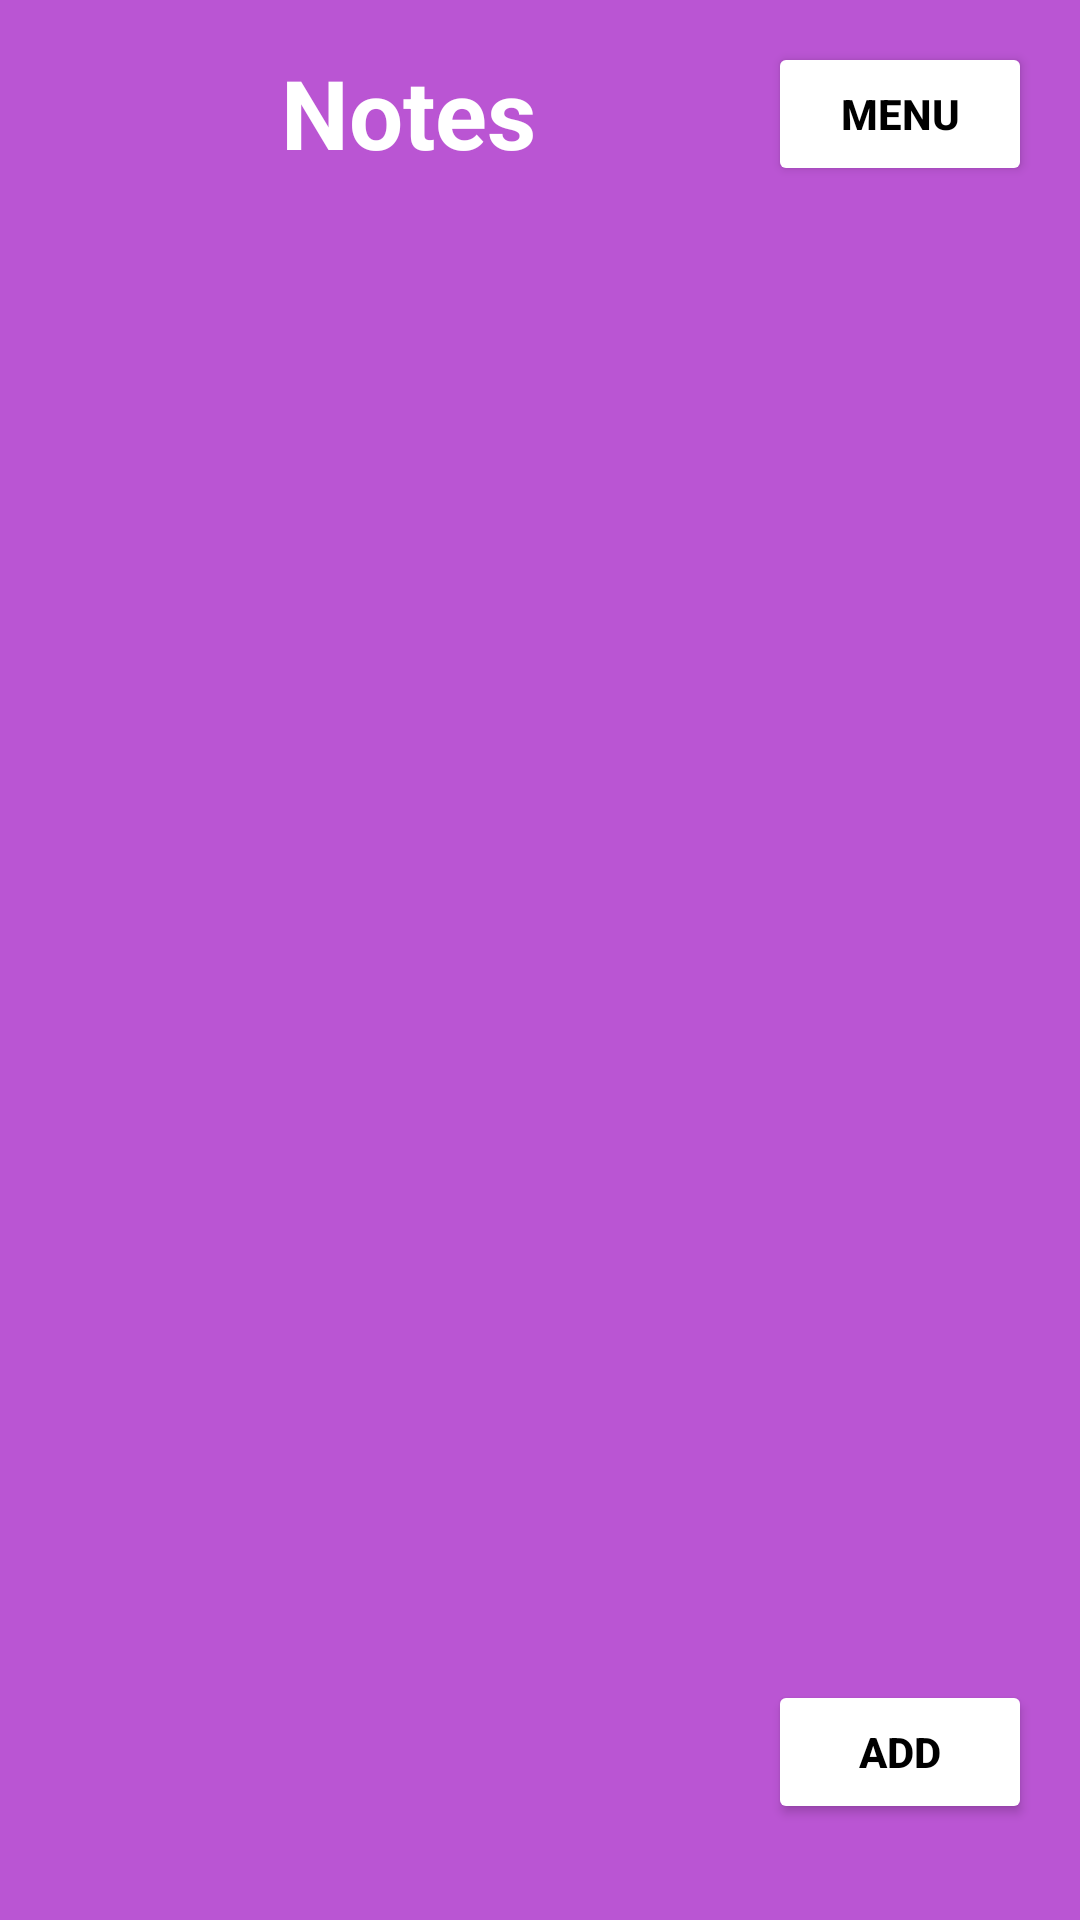

Produce the Android XML layout that renders to this screen, including the resource entries it uses.
<!-- AndroidManifest.xml: application theme Theme.NotesApp -->
<!-- res/layout/activity_main.xml -->
<?xml version="1.0" encoding="utf-8"?>
<androidx.constraintlayout.widget.ConstraintLayout
    xmlns:android="http://schemas.android.com/apk/res/android"
    xmlns:app="http://schemas.android.com/apk/res-auto"
    xmlns:tools="http://schemas.android.com/tools"
    android:layout_width="match_parent"
    android:layout_height="match_parent"
    android:padding="16dp"
    android:background="@color/my_primary"
    tools:context=".MainActivity">

    <TextView
        android:id="@+id/page_title"
        android:layout_width="wrap_content"
        android:layout_height="wrap_content"
        android:text="@string/notes"
        android:textSize="32sp"
        android:textColor="@color/white"
        android:textStyle="bold"
        app:layout_constraintTop_toTopOf="parent"
        app:layout_constraintStart_toStartOf="parent"
        app:layout_constraintEnd_toStartOf="@id/menu_btn"/>

    <Button
        android:id="@+id/menu_btn"
        android:layout_width="wrap_content"
        android:layout_height="48dp"
        android:backgroundTint="@color/white"
        android:text="@string/menu"
        android:textColor="@color/black"
        android:textStyle="bold"
        app:layout_constraintTop_toTopOf="parent"
        app:layout_constraintEnd_toEndOf="parent"
        app:layout_constraintBottom_toBottomOf="@id/page_title"/>

    <androidx.recyclerview.widget.RecyclerView
        android:id="@+id/recycler_view"
        android:layout_width="0dp"
        android:layout_height="0dp"
        app:layout_constraintTop_toBottomOf="@id/page_title"
        app:layout_constraintBottom_toTopOf="@id/add_note_btn"
        app:layout_constraintStart_toStartOf="parent"
        app:layout_constraintEnd_toEndOf="parent"/>

    <Button
        android:id="@+id/add_note_btn"
        android:layout_width="wrap_content"
        android:layout_height="wrap_content"
        android:backgroundTint="@color/white"
        android:text="@string/add"
        android:textColor="@color/black"
        android:textStyle="bold"
        app:layout_constraintBottom_toBottomOf="parent"
        app:layout_constraintEnd_toEndOf="parent"
        android:layout_marginBottom="16dp"/>

</androidx.constraintlayout.widget.ConstraintLayout>
<!-- resources referenced by this layout -->
<resources>
  <color name="black">#FF000000</color>
  <color name="my_primary">#BA55D3</color>
  <color name="white">#FFFFFFFF</color>
  <string name="add">Add</string>
  <string name="menu">Menu</string>
  <string name="notes">Notes</string>
  <style name="Theme.NotesApp" parent="Theme.MaterialComponents.DayNight.NoActionBar">
          
          <item name="colorPrimary">@color/my_primary</item>
          <item name="colorPrimaryVariant">@color/my_primary</item>
          <item name="colorOnPrimary">@color/white</item>
          
          <item name="colorSecondary">@color/teal_200</item>
          <item name="colorSecondaryVariant">@color/teal_700</item>
          <item name="colorOnSecondary">@color/black</item>
          
          <item name="android:statusBarColor" tools:targetApi="l">@color/my_primary</item>
          
      </style>
  <color name="teal_200">#FF03DAC5</color>
  <color name="teal_700">#FF018786</color>
</resources>
